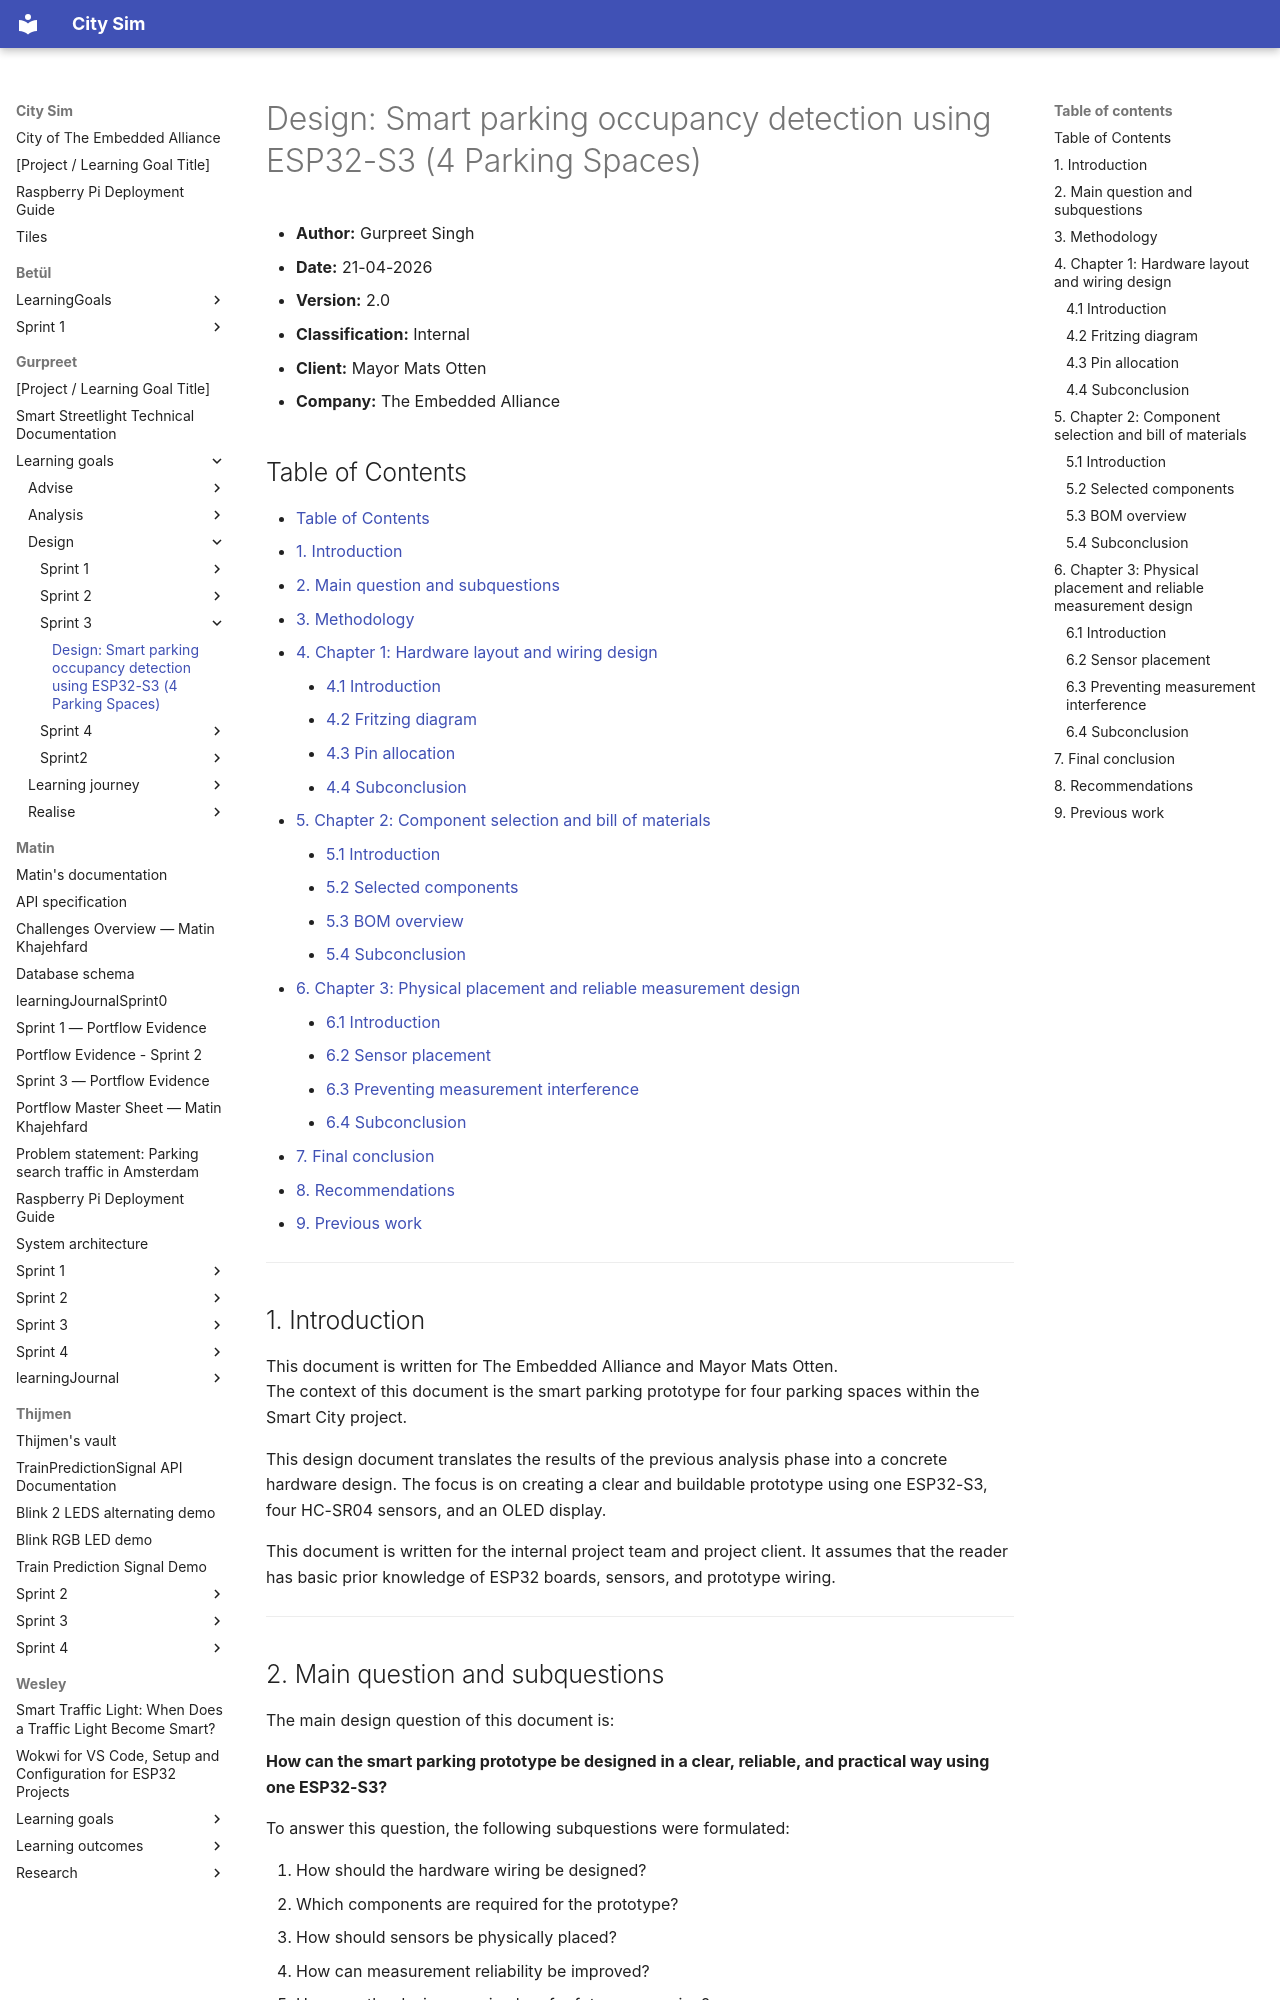

repository: guruITA/smart-city-sim · page: Gurpreet/Learning goals/Design/Sprint 3/design smart parking occupancy detection using ESP32-S3/index.html · generator: mkdocs

# Design: Smart parking occupancy detection using ESP32-S3 (4 Parking Spaces)

- **Author:** Gurpreet Singh  
- **Date:** 21-04-2026  
- **Version:** 2.0  
- **Classification:** Internal  
- **Client:** Mayor Mats Otten  
- **Company:** The Embedded Alliance  

## Table of Contents
- [Table of Contents](#table-of-contents)
- [1. Introduction](#1-introduction)
- [2. Main question and subquestions](#2-main-question-and-subquestions)
- [3. Methodology](#3-methodology)
- [4. Chapter 1: Hardware layout and wiring design](#4-chapter-1-hardware-layout-and-wiring-design)
    - [4.1 Introduction](#41-introduction)
    - [4.2 Fritzing diagram](#42-fritzing-diagram)
    - [4.3 Pin allocation](#43-pin-allocation)
    - [4.4 Subconclusion](#44-subconclusion)
- [5. Chapter 2: Component selection and bill of materials](#5-chapter-2-component-selection-and-bill-of-materials)
    - [5.1 Introduction](#51-introduction)
    - [5.2 Selected components](#52-selected-components)
    - [5.3 BOM overview](#53-bom-overview)
    - [5.4 Subconclusion](#54-subconclusion)
- [6. Chapter 3: Physical placement and reliable measurement design](#6-chapter-3-physical-placement-and-reliable-measurement-design)
    - [6.1 Introduction](#61-introduction)
    - [6.2 Sensor placement](#62-sensor-placement)
    - [6.3 Preventing measurement interference](#63-preventing-measurement-interference)
    - [6.4 Subconclusion](#64-subconclusion)
- [7. Final conclusion](#7-final-conclusion)
- [8. Recommendations](#8-recommendations)
- [9. Previous work](#9-previous-work)


---

## 1. Introduction

This document is written for The Embedded Alliance and Mayor Mats Otten.  
The context of this document is the smart parking prototype for four parking spaces within the Smart City project.

This design document translates the results of the previous analysis phase into a concrete hardware design. The focus is on creating a clear and buildable prototype using one ESP32-S3, four HC-SR04 sensors, and an OLED display.

This document is written for the internal project team and project client. It assumes that the reader has basic prior knowledge of ESP32 boards, sensors, and prototype wiring.

---
